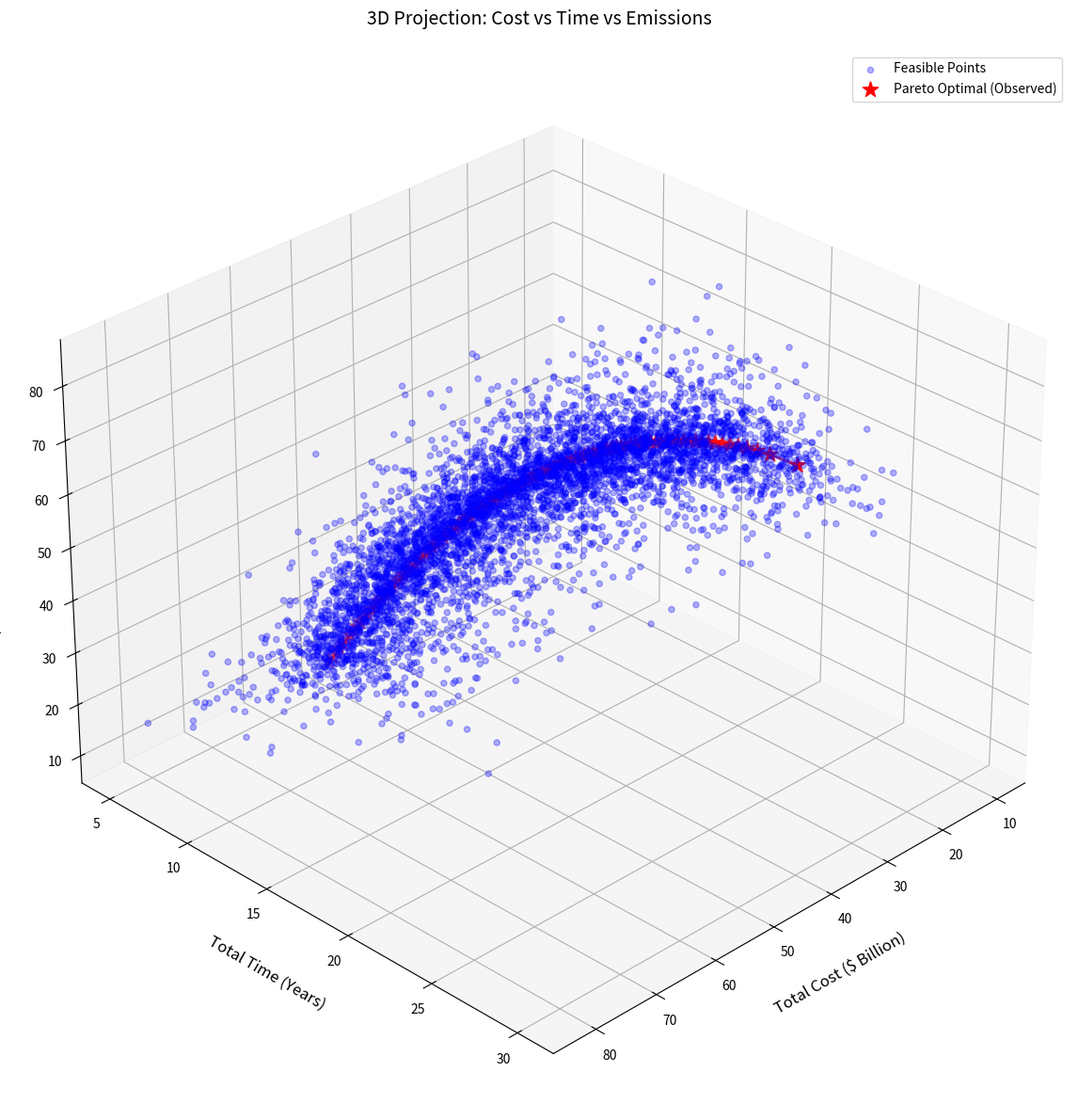

The script that saved this image:
import numpy as np
import matplotlib.pyplot as plt
from mpl_toolkits.mplot3d import Axes3D
import os

# 确保结果保存目录存在
result_dir = r'd:\Users\HONOR\Desktop\base\2026\Results'
os.makedirs(result_dir, exist_ok=True)

class CombineProjections3D:
    def __init__(self):
        pass

    def generate_mock_data(self, n_points=5000):
        """生成模拟数据以绘制可行域和Pareto前沿"""
        # 基础变量
        u = np.random.uniform(0, 1, n_points)
        v = np.random.uniform(0, 1, n_points)
        
        # Pareto Front (Red Stars)
        pf_u = np.linspace(0, 1, 100)
        pf_cost = 10 + 40 * pf_u           # Cost: 10M -> 50M
        pf_time = 20 - 15 * np.sqrt(pf_u)  # Time: 20y -> 5y (非线性下降)
        pf_env = 50 - 40 * (pf_u**2)       # Env: High -> Low
        
        # Feasible Points (Blue Dots)
        noise_cost = np.random.exponential(5, n_points)
        noise_time = np.random.exponential(2, n_points)
        noise_env = np.random.exponential(5, n_points)
        
        idx = np.random.randint(0, 100, n_points)
        
        data_cost = pf_cost[idx] + noise_cost
        data_time = pf_time[idx] + noise_time
        data_env = pf_env[idx] + noise_env
        
        return {
            'cost': data_cost, 'time': data_time, 'env': data_env,
            'pf_cost': pf_cost, 'pf_time': pf_time, 'pf_env': pf_env
        }

    def create_3d_plot(self):
        """创建3D图，组合三个投影"""
        data = self.generate_mock_data()
        
        # 提取数据
        feasible_costs = data['cost']
        feasible_times = data['time']
        feasible_emissions = data['env']
        
        pareto_costs = data['pf_cost']
        pareto_times = data['pf_time']
        pareto_emissions = data['pf_env']
        
        # 创建3D图
        fig = plt.figure(figsize=(15, 12))
        ax = fig.add_subplot(111, projection='3d')
        
        # 绘制可行区域内的点
        scatter = ax.scatter(
            feasible_costs,
            feasible_times,
            feasible_emissions,
            c='b',
            alpha=0.3,
            s=20,
            label='Feasible Points'
        )
        
        # 绘制帕累托最优解
        ax.scatter(
            pareto_costs,
            pareto_times,
            pareto_emissions,
            c='r',
            marker='*',
            s=150,
            label='Pareto Optimal (Observed)'
        )
        
        # 绘制帕累托前沿线
        ax.plot(
            pareto_costs,
            pareto_times,
            pareto_emissions,
            'r-',
            linewidth=2,
            alpha=0.7
        )
        
        # 设置标签
        ax.set_xlabel('Total Cost ($ Billion)', fontsize=12, labelpad=15)
        ax.set_ylabel('Total Time (Years)', fontsize=12, labelpad=15)
        ax.set_zlabel('Emissions (Mt CO2)', fontsize=12, labelpad=15)
        
        # 设置标题
        ax.set_title('3D Projection: Cost vs Time vs Emissions', fontsize=14, pad=20)
        
        # 添加图例
        ax.legend(loc='upper right', fontsize=10)
        
        # 设置视角
        ax.view_init(elev=30, azim=45)  # 调整视角以获得最佳视图
        
        # 添加网格
        ax.grid(True, alpha=0.3)
        
        # 保存图形
        output_file = os.path.join(result_dir, 'Q4_Projection_Combined_3D.png')
        plt.tight_layout()
        plt.savefig(output_file, dpi=300, bbox_inches='tight')
        
        # 显示图形
        plt.show()
        
        print(f"3D combined projection plot saved to: {output_file}")
        print(f"\nPlot details:")
        print(f"- Feasible points: {len(feasible_costs)}")
        print(f"- Pareto optimal points: {len(pareto_costs)}")
        print(f"- View angle: Elevation=30°, Azimuth=45°")

if __name__ == "__main__":
    combiner = CombineProjections3D()
    combiner.create_3d_plot()
